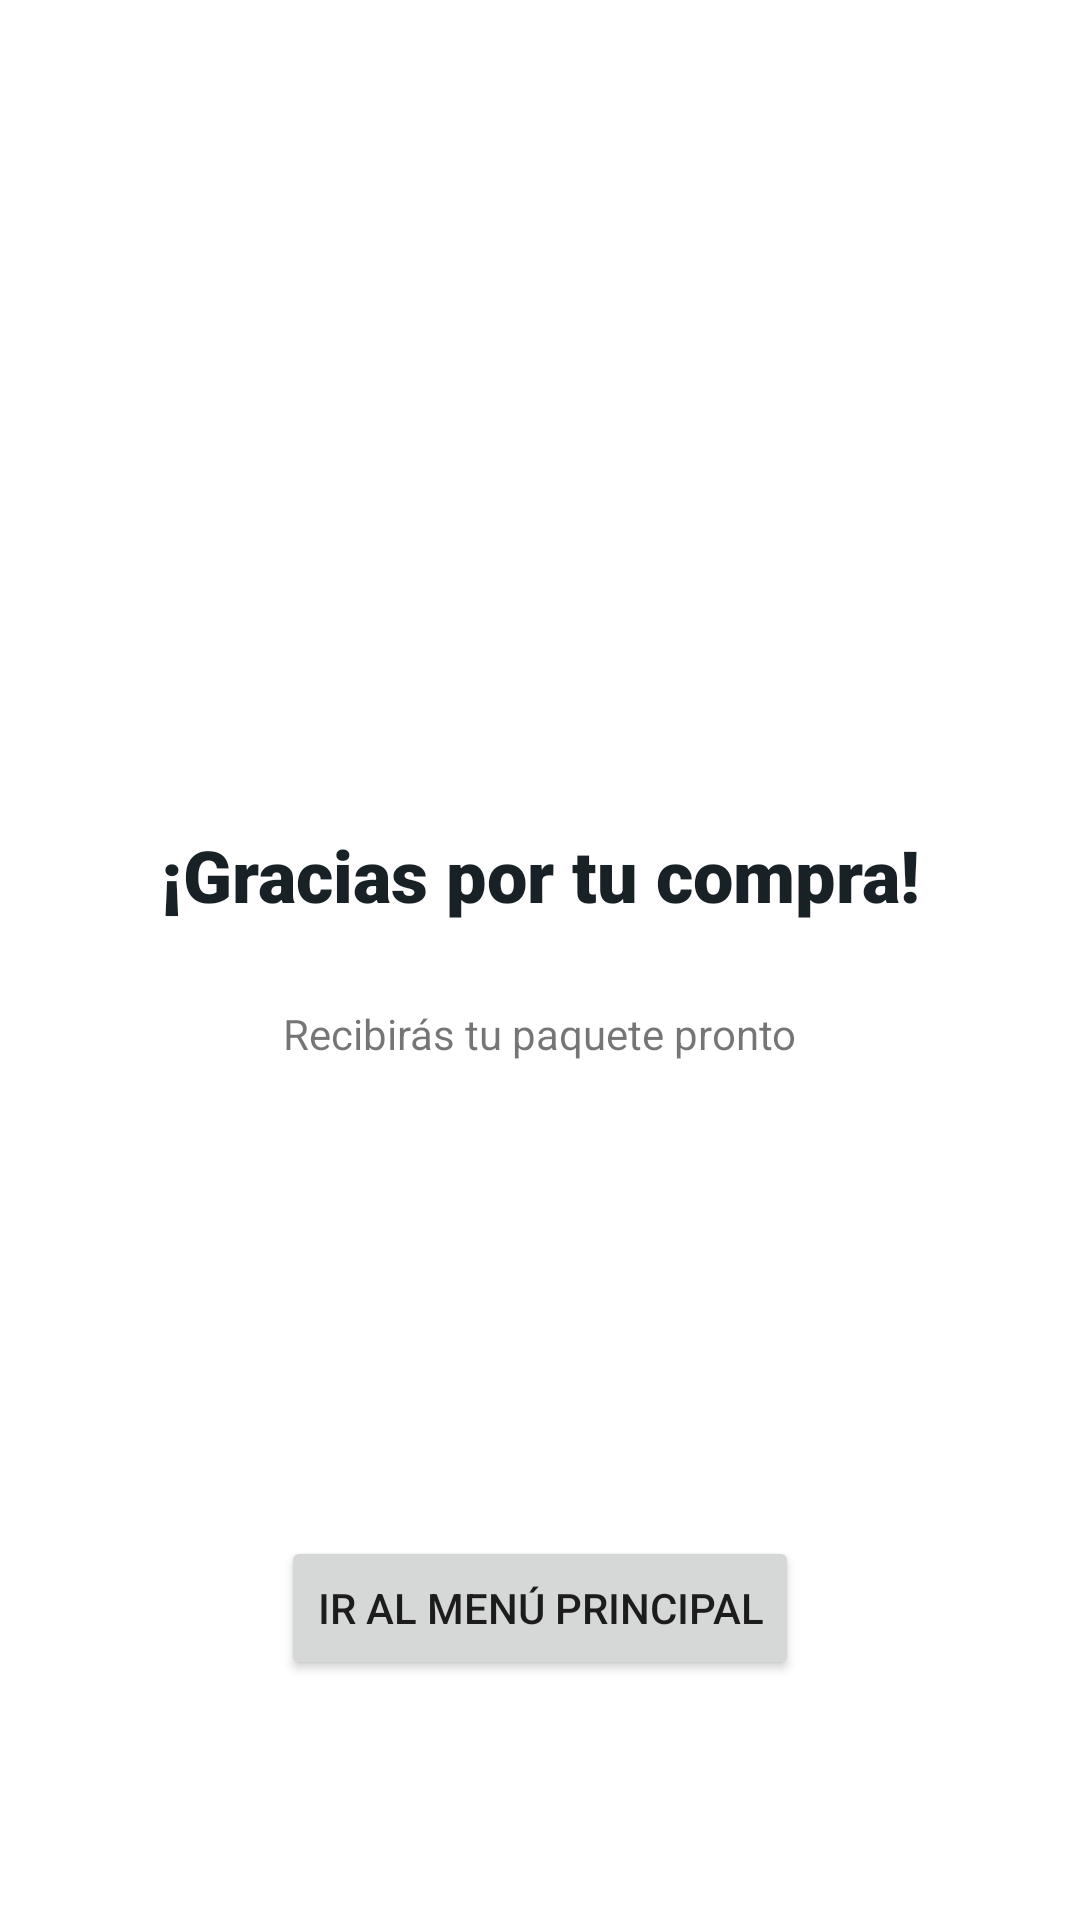

Android layout source for this screen:
<!-- AndroidManifest.xml: application theme Theme.BeduShop -->
<!-- res/layout/fragment_successful_payment.xml -->
<?xml version="1.0" encoding="utf-8"?>
<androidx.constraintlayout.widget.ConstraintLayout xmlns:android="http://schemas.android.com/apk/res/android"
    xmlns:app="http://schemas.android.com/apk/res-auto"
    android:layout_width="match_parent"
    android:layout_height="match_parent"
    xmlns:tools="http://schemas.android.com/tools"
    tools:context=".fragments.SuccessfulPaymentFragment">

    <ImageView
        android:id="@+id/ivPackage"
        android:layout_width="100dp"
        android:layout_height="100dp"
        android:src="@drawable/img_package"
        app:layout_constraintBottom_toTopOf="@+id/btnGoToHome"
        app:layout_constraintEnd_toEndOf="parent"
        app:layout_constraintHorizontal_bias="0.498"
        app:layout_constraintStart_toStartOf="parent"
        app:layout_constraintTop_toTopOf="parent"
        app:layout_constraintVertical_bias="0.343" />

    <TextView
        android:id="@+id/textViewThanks"
        style="@style/TitlePaymentFragment"
        android:layout_width="wrap_content"
        android:layout_height="wrap_content"
        android:text="@string/thanksText"
        app:layout_constraintBottom_toTopOf="@+id/btnGoToHome"
        app:layout_constraintEnd_toEndOf="parent"
        app:layout_constraintHorizontal_bias="0.5"
        app:layout_constraintStart_toStartOf="parent"
        app:layout_constraintTop_toBottomOf="@+id/ivPackage"
        app:layout_constraintVertical_bias="0.142" />

    <TextView
        android:layout_width="wrap_content"
        android:layout_height="wrap_content"
        android:text="@string/textSuccessfulFragment"
        app:layout_constraintBottom_toTopOf="@+id/btnGoToHome"
        app:layout_constraintEnd_toEndOf="parent"
        app:layout_constraintStart_toStartOf="parent"
        app:layout_constraintTop_toBottomOf="@+id/textViewThanks"
        app:layout_constraintVertical_bias="0.148" />

    <Button
        android:id="@+id/btnGoToHome"
        android:layout_width="wrap_content"
        android:layout_height="0dp"
        android:layout_marginBottom="80dp"
        android:text="@string/buttonGoMain"
        app:layout_constraintBottom_toBottomOf="parent"
        app:layout_constraintEnd_toEndOf="parent"
        app:layout_constraintHorizontal_bias="0.5"
        app:layout_constraintStart_toStartOf="parent" />

</androidx.constraintlayout.widget.ConstraintLayout>
<!-- resources referenced by this layout -->
<resources>
  <string name="buttonGoMain">Ir al menú principal</string>
  <string name="textSuccessfulFragment">Recibirás tu paquete pronto</string>
  <string name="thanksText">¡Gracias por tu compra!</string>
  <style name="TitlePaymentFragment" parent="@android:style/TextAppearance">
          <item name="android:textColor">?attr/colorPrimary</item>
          <item name="android:textSize">24sp</item>
          <item name="android:fontFamily">sans-serif-black</item>
      </style>
  <style name="Theme.BeduShop" parent="Theme.MaterialComponents.DayNight.NoActionBar">
          
          <item name="colorPrimary">@color/primaryColor</item>
          <item name="colorPrimaryVariant">@color/primaryDarkColor</item>
          <item name="colorOnPrimary">@color/white</item>
          
          <item name="colorSecondary">@color/secondaryColor</item>
          <item name="colorSecondaryVariant">@color/secondaryDarkColor</item>
          <item name="colorOnSecondary">@color/white</item>
          
          <item name="android:statusBarColor" tools:targetApi="l">?attr/colorPrimaryVariant</item>
          
      </style>
  <color name="primaryColor">#172126</color>
  <color name="primaryDarkColor">#000000</color>
  <color name="white">#FFFFFFFF</color>
  <color name="secondaryColor">#ef3c11</color>
  <color name="secondaryDarkColor">#b40000</color>
</resources>
